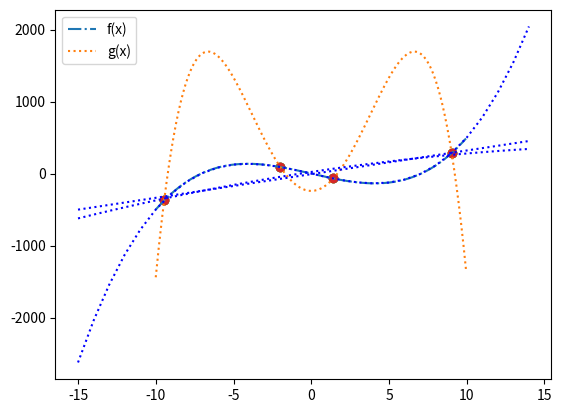

Generate this figure with matplotlib:
# Даны две функции:
# f(x) = x^3 - 50x и g(x) = -x^4 + 88x^2 - 241
# Требуется:
# 1. Найти координаты точек пересечения

import numpy as np
import matplotlib.pyplot as plt

# f(x) = x^3 - 50x
fx = (0, 1, 0, -50, 0)

# g(x) = -x^4 + 88x^2 - 241
gx = (-1, 0, 88, 0, -241)

rx = np.polynomial.polynomial.polysub(fx, gx)

# print(rx)
res = np.roots(rx)
# print(np.around(res, 2))
res_x = res.tolist()
# print(res_x)
y1 = np.polyval(fx, res_x)
# print(np.around(y1, 2))
res_y = y1.tolist()
# print(res_y)

for i in range(len(res_x)):
    xy = res_x[i], res_y[i]
    t2 = tuple(map(lambda x: isinstance(x, float) and round(x, 2) or x, xy))
    print('Координаты точки пересечения (x, y):', t2)

# 2. Построить графики функций в одной системе координат

x = np.arange(-10, 10, 0.05)
f = x ** 3 - 50 * x
g = - x ** 4 + 88 * x ** 2 - 241

plt.plot(x, f, label="f(x)", linestyle="-.")
plt.plot(x, g, label="g(x)", linestyle=":")
plt.legend()
plt.show()

#  3. Построить график функции пересечения
# Выводим значения точек пересечения на график.

plt.scatter(res_x, res_y)
plt.show()

# Строим модели регрессии с разными степенями полинома.

model = np.polyfit(res_x, res_y, 3)
print(model)

predict = np.poly1d(model)
x_value = 20
print(predict(x_value))

x_axis = range(-15, 15)
y_axis = predict(x_axis)

plt.scatter(res_x, res_y)
plt.plot(x_axis, y_axis, color='b', linestyle=':')
plt.show()

model = np.polyfit(res_x, res_y, 2)
print(model)

predict = np.poly1d(model)
x_value = 20
print(predict(x_value))

x_axis = range(-15, 15)
y_axis = predict(x_axis)

plt.scatter(res_x, res_y)
plt.plot(x_axis, y_axis, color='b', linestyle=':')
plt.show()

model = np.polyfit(res_x, res_y, 1)
print(model)

predict = np.poly1d(model)
x_value = 20
print(predict(x_value))

x_axis = range(-15, 15)
y_axis = predict(x_axis)

plt.scatter(res_x, res_y)
plt.plot(x_axis, y_axis, color='b', linestyle=':')
plt.show()
